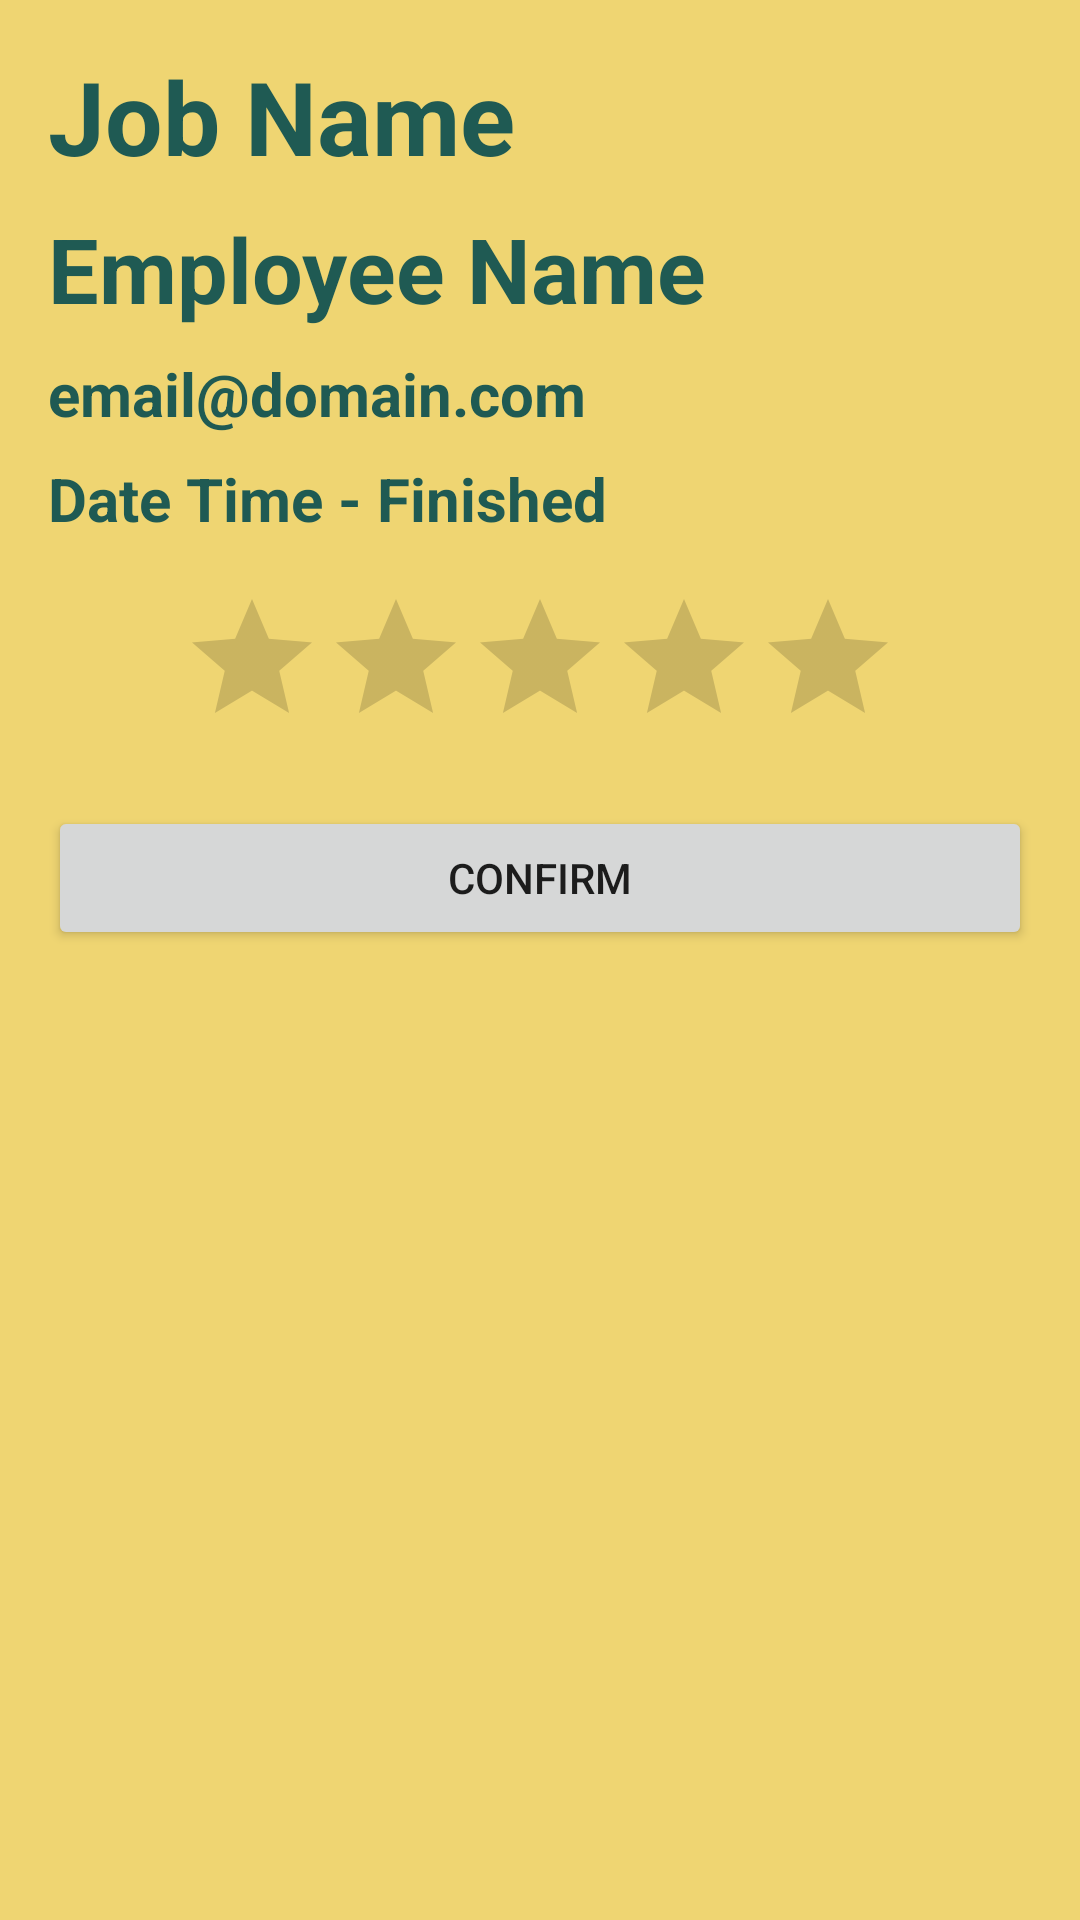

Produce the Android XML layout that renders to this screen, including the resource entries it uses.
<!-- AndroidManifest.xml: application theme Theme.KotlinMessenger -->
<!-- res/layout/fragment_rating.xml -->
<?xml version="1.0" encoding="utf-8"?>
<FrameLayout xmlns:android="http://schemas.android.com/apk/res/android"
    xmlns:app="http://schemas.android.com/apk/res-auto"
    xmlns:tools="http://schemas.android.com/tools"
    android:layout_width="match_parent"
    android:layout_height="match_parent"
    tools:context=".rating">

    
    <LinearLayout
        android:layout_width="match_parent"
        android:layout_height="match_parent"
        android:background="#EFD572"
        android:orientation="vertical"
        android:padding="16sp"
        tools:context=".rate">

        <TextView
            android:id="@+id/rating_job_name"
            android:layout_width="match_parent"
            android:layout_height="wrap_content"
            android:fontFamily="sans-serif"
            android:text="Job Name"
            android:textColor="#1F5A53"
            android:textSize="34sp"
            android:textStyle="bold" />

        <TextView
            android:id="@+id/rating_worker_name"
            android:layout_width="match_parent"
            android:layout_height="wrap_content"
            android:fontFamily="sans-serif"
            android:paddingTop="8dp"
            android:text="Employee Name"
            android:textColor="#1F5A53"
            android:textSize="30sp"
            android:textStyle="bold" />

        <TextView
            android:id="@+id/rating_workerEmail"
            android:layout_width="match_parent"
            android:layout_height="wrap_content"
            android:fontFamily="sans-serif"
            android:paddingTop="8sp"
            android:text="email@domain.com"
            android:textColor="#1F5A53"
            android:textSize="20sp"
            android:textStyle="bold" />

        <TextView
            android:id="@+id/rating_finish_time"
            android:layout_width="match_parent"
            android:layout_height="wrap_content"
            android:fontFamily="sans-serif"
            android:paddingTop="8sp"
            android:text="Date Time - Finished"
            android:textColor="#1F5A53"
            android:textSize="20sp"
            android:textStyle="bold" />

        <RatingBar
            android:id="@+id/ratingBar"
            android:layout_width="wrap_content"
            android:layout_height="wrap_content"
            android:layout_gravity="center"
            android:layout_marginTop="16dp"
            android:numStars="5" />

        <Button
            android:id="@+id/rateButton"
            android:layout_width="match_parent"
            android:layout_height="wrap_content"
            android:layout_marginTop="16dp"
            android:text="confirm" />
    </LinearLayout>

</FrameLayout>
<!-- resources referenced by this layout -->
<resources>
  <style name="Theme.KotlinMessenger" parent="Theme.MaterialComponents.DayNight.DarkActionBar">
          
          <item name="colorPrimary">#ED9A51</item>
          <item name="colorPrimaryVariant">#F9E07F</item>
          <item name="colorOnPrimary">@color/white</item>
          <item name="android:actionMenuTextColor">#1F5A53</item>
          
          <item name="colorSecondary">@color/teal_200</item>
          <item name="colorSecondaryVariant">@color/teal_700</item>
          <item name="colorOnSecondary">#1F5A53</item>
          
          <item name="android:statusBarColor" tools:targetApi="l">?attr/colorPrimaryVariant</item>
          
      </style>
  <!-- not gathered from this repository: default colours our renderer supplied (Android Studio template values) -->
  <color name="teal_200">#FF03DAC5</color>
  <color name="teal_700">#FF018786</color>
  <color name="white">#FFFFFFFF</color>
</resources>
